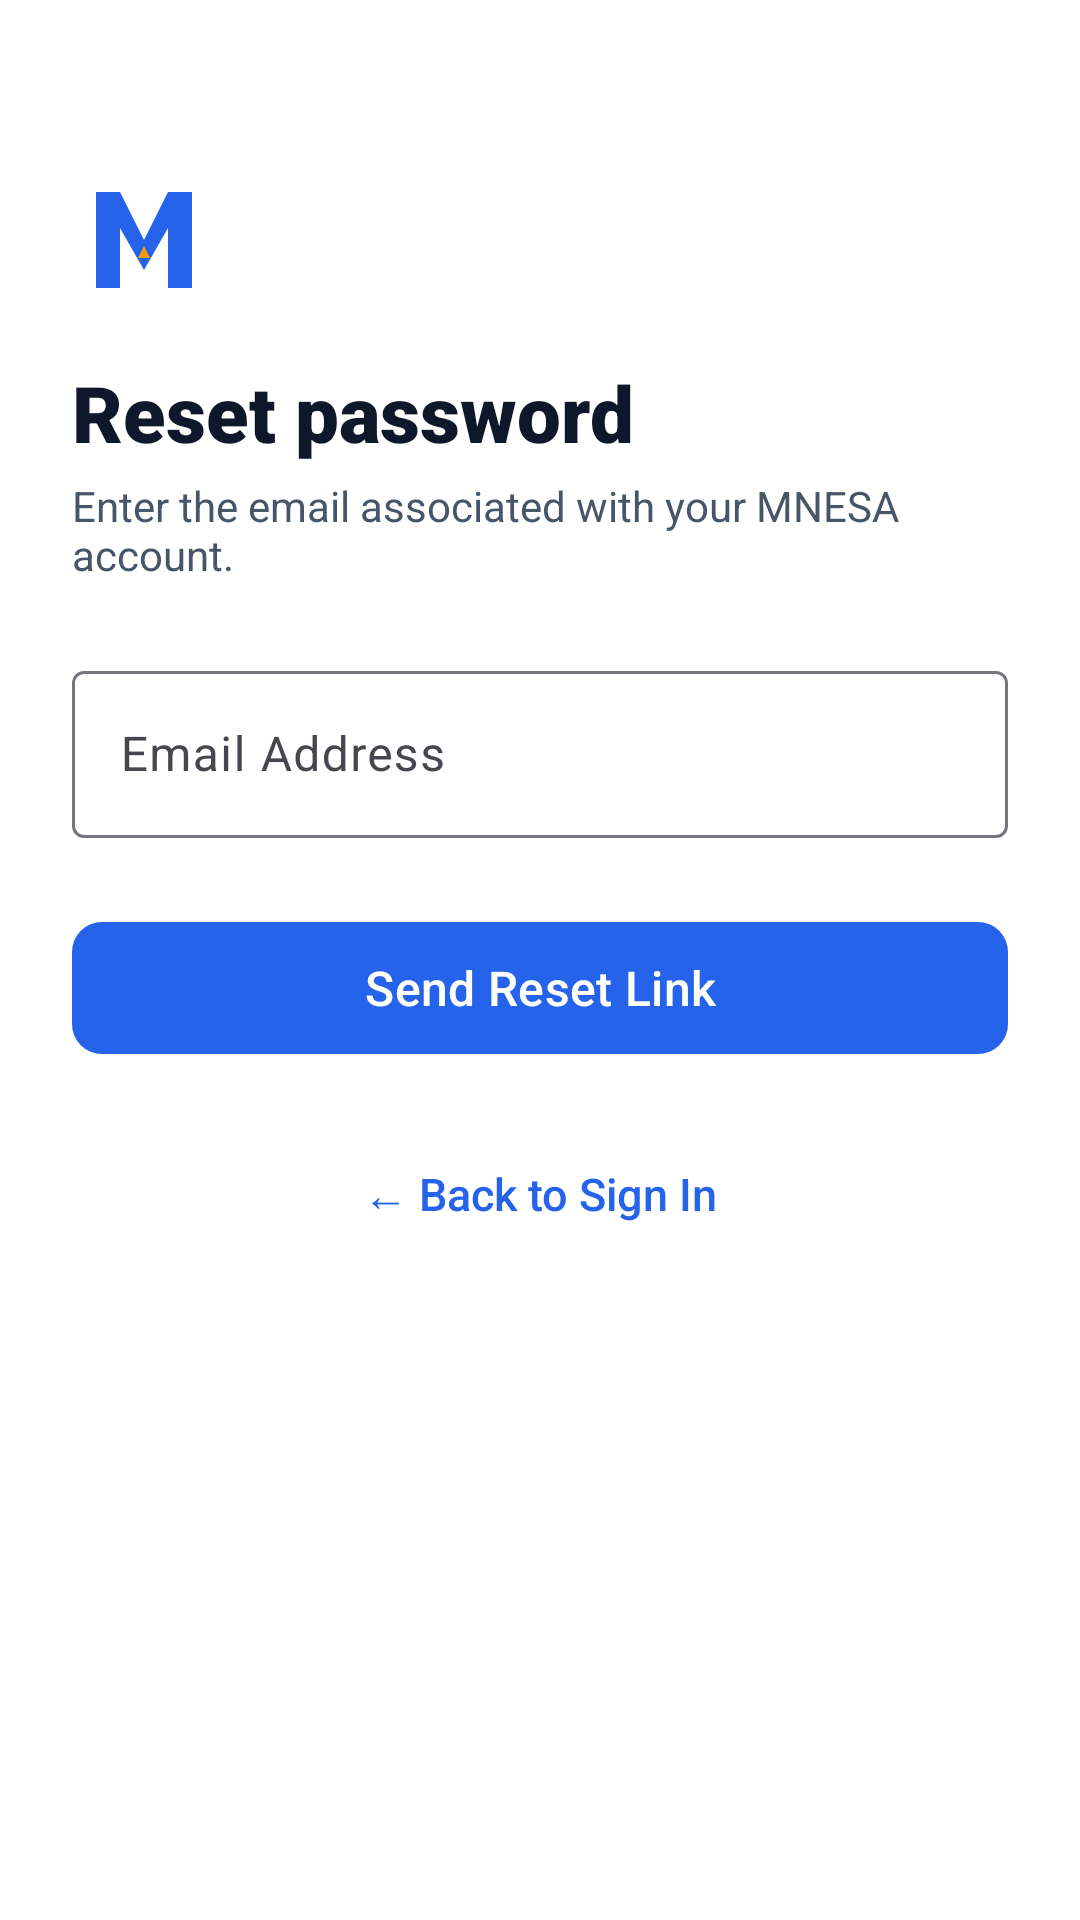

Produce the Android XML layout that renders to this screen, including the resource entries it uses.
<!-- AndroidManifest.xml: application theme Theme.Mnesa -->
<!-- res/layout/activity_forgot_password.xml -->
<?xml version="1.0" encoding="utf-8"?>
<androidx.constraintlayout.widget.ConstraintLayout
    xmlns:android="http://schemas.android.com/apk/res/android"
    xmlns:app="http://schemas.android.com/apk/res-auto"
    android:layout_width="match_parent"
    android:layout_height="match_parent"
    android:background="@color/mnesa_background"
    android:padding="@dimen/mnesa_space_6">

    <ImageView
        android:id="@+id/logoImage"
        android:layout_width="48dp"
        android:layout_height="48dp"
        android:layout_marginTop="@dimen/mnesa_space_8"
        android:src="@drawable/ic_mnesa_logo"
        android:contentDescription="@string/app_name"
        app:layout_constraintTop_toTopOf="parent"
        app:layout_constraintStart_toStartOf="parent" />

    <TextView
        android:id="@+id/titleForgot"
        android:layout_width="wrap_content"
        android:layout_height="wrap_content"
        android:layout_marginTop="@dimen/mnesa_space_4"
        android:text="Reset password"
        android:textColor="@color/mnesa_text_primary"
        android:textSize="26sp"
        android:fontFamily="sans-serif-black"
        app:layout_constraintTop_toBottomOf="@id/logoImage"
        app:layout_constraintStart_toStartOf="parent" />

    <TextView
        android:id="@+id/subtitleForgot"
        android:layout_width="wrap_content"
        android:layout_height="wrap_content"
        android:layout_marginTop="@dimen/mnesa_space_1"
        android:text="Enter the email associated with your MNESA account."
        android:textColor="@color/mnesa_text_secondary"
        android:textSize="14sp"
        app:layout_constraintTop_toBottomOf="@id/titleForgot"
        app:layout_constraintStart_toStartOf="parent" />

    
    <com.google.android.material.card.MaterialCardView
        android:id="@+id/cardSuccess"
        android:layout_width="match_parent"
        android:layout_height="wrap_content"
        android:layout_marginTop="@dimen/mnesa_space_4"
        android:visibility="gone"
        app:cardBackgroundColor="@color/mnesa_surface"
        app:strokeColor="@color/mnesa_success"
        app:strokeWidth="1dp"
        app:cardCornerRadius="@dimen/mnesa_radius_md"
        app:layout_constraintTop_toBottomOf="@id/subtitleForgot"
        app:layout_constraintStart_toStartOf="parent"
        app:layout_constraintEnd_toEndOf="parent">

        <TextView
            android:layout_width="match_parent"
            android:layout_height="wrap_content"
            android:padding="@dimen/mnesa_space_3"
            android:text="If an account exists for this email, we have sent instructions to reset your password."
            android:textColor="@color/mnesa_success"
            android:textSize="14sp" />
    </com.google.android.material.card.MaterialCardView>

    <com.google.android.material.textfield.TextInputLayout
        android:id="@+id/tilEmail"
        style="@style/Widget.Material3.TextInputLayout.OutlinedBox"
        android:layout_width="match_parent"
        android:layout_height="wrap_content"
        android:layout_marginTop="@dimen/mnesa_space_6"
        android:hint="@string/prompt_email"
        app:layout_constraintTop_toBottomOf="@id/cardSuccess"
        app:layout_constraintStart_toStartOf="parent"
        app:layout_constraintEnd_toEndOf="parent">

        <com.google.android.material.textfield.TextInputEditText
            android:id="@+id/etEmail"
            android:layout_width="match_parent"
            android:layout_height="wrap_content"
            android:inputType="textEmailAddress"
            android:maxLines="1" />
    </com.google.android.material.textfield.TextInputLayout>

    <com.google.android.material.button.MaterialButton
        android:id="@+id/btnSubmitForgot"
        android:layout_width="match_parent"
        android:layout_height="52dp"
        android:layout_marginTop="@dimen/mnesa_space_6"
        android:text="@string/action_send_reset_link"
        android:textColor="@color/mnesa_white"
        android:textSize="16sp"
        android:fontFamily="sans-serif-medium"
        app:backgroundTint="@color/mnesa_primary"
        app:cornerRadius="@dimen/mnesa_radius_md"
        app:layout_constraintTop_toBottomOf="@id/tilEmail"
        app:layout_constraintStart_toStartOf="parent"
        app:layout_constraintEnd_toEndOf="parent" />

    <ProgressBar
        android:id="@+id/progressBar"
        android:layout_width="32dp"
        android:layout_height="32dp"
        android:layout_marginTop="@dimen/mnesa_space_4"
        android:visibility="gone"
        android:indeterminateTint="@color/mnesa_primary"
        app:layout_constraintTop_toBottomOf="@id/btnSubmitForgot"
        app:layout_constraintStart_toStartOf="parent"
        app:layout_constraintEnd_toEndOf="parent" />

    <TextView
        android:id="@+id/btnBackToSignIn"
        android:layout_width="wrap_content"
        android:layout_height="wrap_content"
        android:layout_marginTop="@dimen/mnesa_space_6"
        android:padding="@dimen/mnesa_space_2"
        android:text="← Back to Sign In"
        android:textColor="@color/mnesa_primary"
        android:textSize="15sp"
        android:fontFamily="sans-serif-medium"
        app:layout_constraintTop_toBottomOf="@id/progressBar"
        app:layout_constraintStart_toStartOf="parent"
        app:layout_constraintEnd_toEndOf="parent" />

</androidx.constraintlayout.widget.ConstraintLayout>
<!-- resources referenced by this layout -->
<resources>
  <color name="mnesa_background">#FFFFFF</color>
  <color name="mnesa_primary">#2563EB</color>
  <color name="mnesa_success">#10B981</color>
  <color name="mnesa_surface">#FFFFFF</color>
  <color name="mnesa_text_primary">#0F172A</color>
  <color name="mnesa_text_secondary">#475569</color>
  <color name="mnesa_white">#FFFFFF</color>
  <dimen name="mnesa_radius_md">10dp</dimen>
  <dimen name="mnesa_space_1">4dp</dimen>
  <dimen name="mnesa_space_2">8dp</dimen>
  <dimen name="mnesa_space_3">12dp</dimen>
  <dimen name="mnesa_space_4">16dp</dimen>
  <dimen name="mnesa_space_6">24dp</dimen>
  <dimen name="mnesa_space_8">32dp</dimen>
  <!-- drawable ic_mnesa_logo (drawable) -->
  <vector xmlns:android="http://schemas.android.com/apk/res/android"
      android:width="48dp"
      android:height="48dp"
      android:viewportWidth="48"
      android:viewportHeight="48">
      
      <path
          android:fillColor="@color/mnesa_primary"
          android:pathData="M8,40 L8,8 L16,8 L24,24 L32,8 L40,8 L40,40 L32,40 L32,20 L24,34 L16,20 L16,40 Z" />
      <path
          android:fillColor="@color/mnesa_urgency_warning"
          android:pathData="M24,26 L26,30 L22,30 Z" />
  </vector>
  <string name="action_send_reset_link">Send Reset Link</string>
  <string name="app_name">MNESA</string>
  <string name="prompt_email">Email Address</string>
  <style name="Theme.Mnesa" parent="Theme.Material3.DayNight.NoActionBar">
          
          <item name="colorPrimary">@color/mnesa_primary</item>
          <item name="colorOnPrimary">@color/mnesa_on_primary</item>
          <item name="colorSecondary">@color/mnesa_urgency_warning</item>
          <item name="android:colorBackground">@color/mnesa_background</item>
          <item name="colorSurface">@color/mnesa_surface</item>
  
          
          <item name="android:statusBarColor">@color/mnesa_background</item>
          <item name="android:windowLightStatusBar">true</item>
          <item name="android:navigationBarColor">@color/mnesa_background</item>
          <item name="android:windowLightNavigationBar">true</item>
      </style>
  <color name="mnesa_urgency_warning">#F59E0B</color>
  <color name="mnesa_on_primary">#FFFFFF</color>
</resources>
